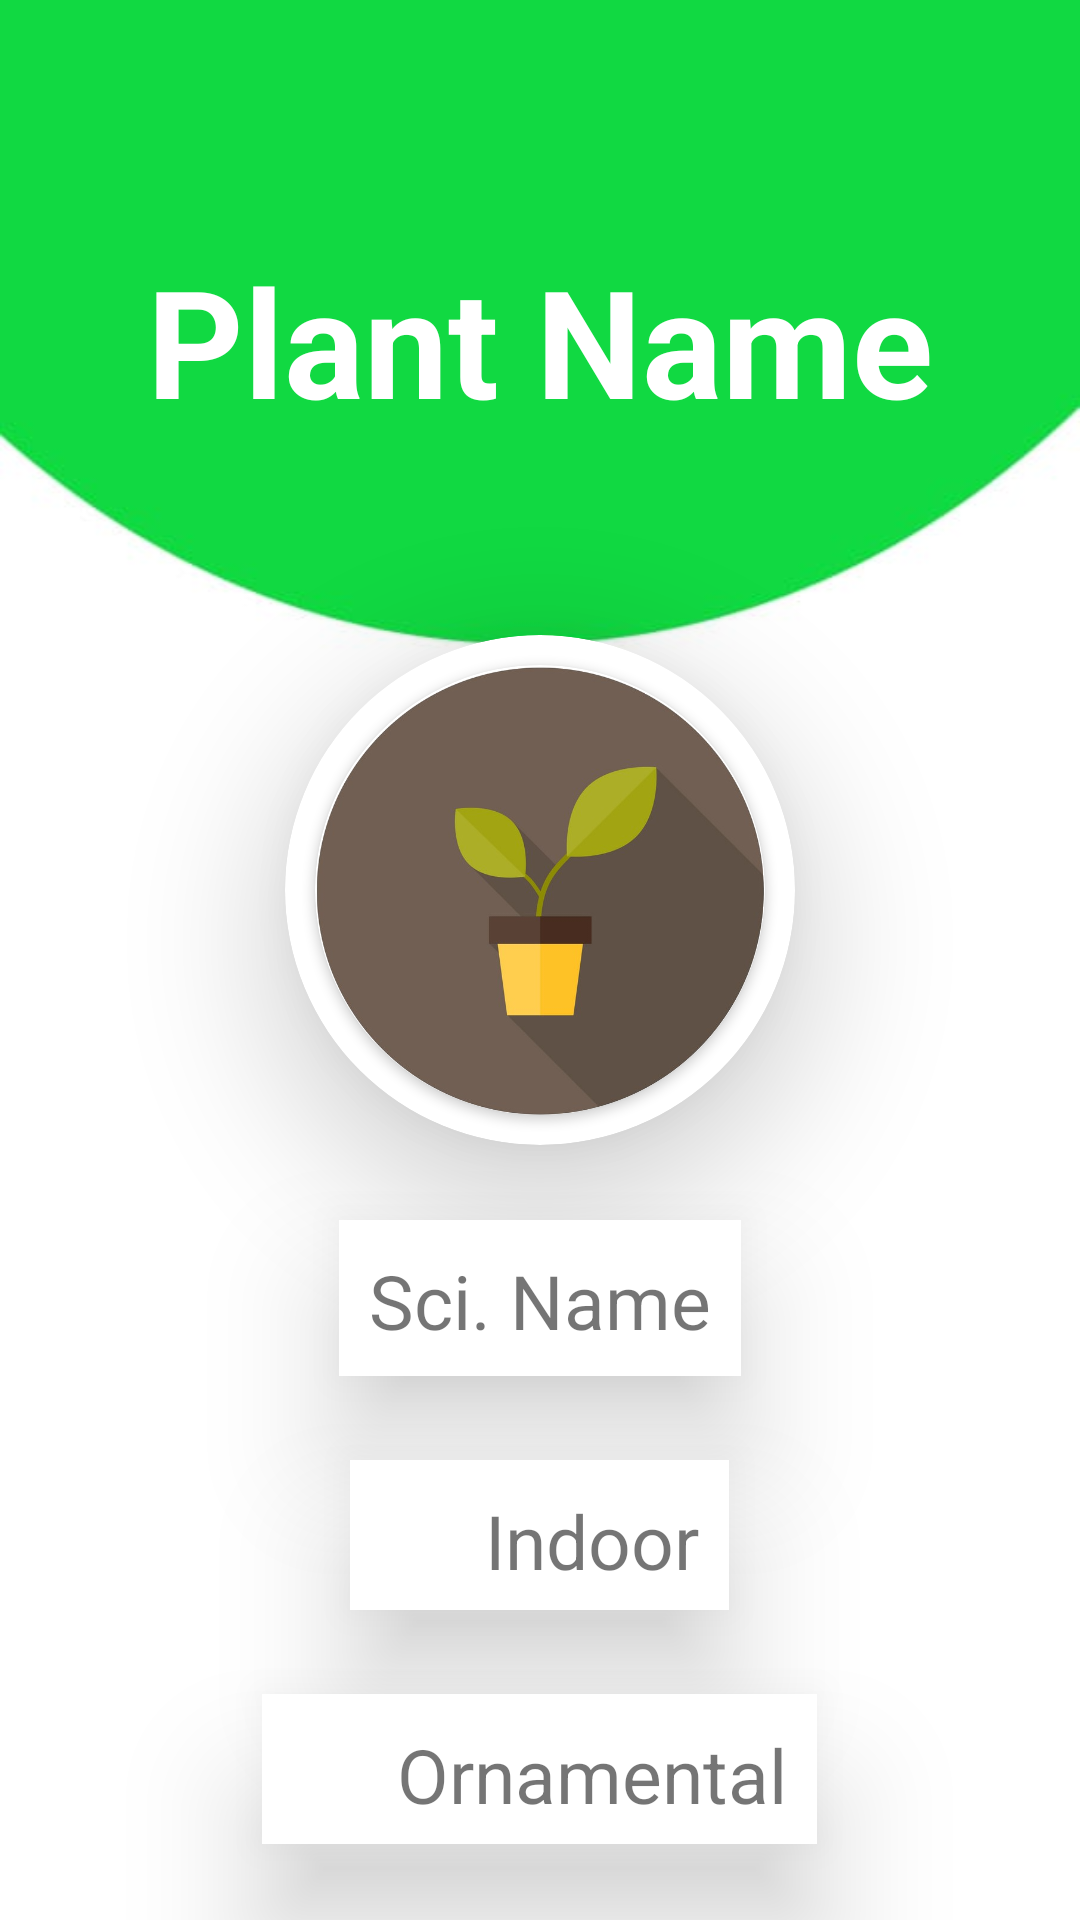

Layout XML and referenced resources for this Android screen:
<!-- AndroidManifest.xml: application theme Theme.Gardenry -->
<!-- res/layout/activity_about_plant.xml -->
<?xml version="1.0" encoding="utf-8"?>
<RelativeLayout xmlns:android="http://schemas.android.com/apk/res/android"
    xmlns:app="http://schemas.android.com/apk/res-auto"
    xmlns:tools="http://schemas.android.com/tools"
    android:layout_width="match_parent"
    android:layout_height="match_parent"
    tools:context=".AboutPlant"
    android:background="@drawable/bg_about_plant">

        <LinearLayout
            android:id="@+id/ll_name_about_plant"
            android:layout_width="match_parent"
            android:layout_height="wrap_content"
            android:layout_marginBottom="40dp">
                <TextView
                    android:id="@+id/txt_name_about_plant"
                    android:layout_width="match_parent"
                    android:layout_height="wrap_content"
                    android:text="Plant Name"
                    android:gravity="center"
                    android:textSize="50dp"
                    android:textColor="@color/white"
                    android:textStyle="bold"
                    android:layout_marginTop="80dp"/>
        </LinearLayout>



        <androidx.cardview.widget.CardView
            android:layout_width="170dp"
            android:layout_height="170dp"
            app:cardCornerRadius="250dp"
            app:cardBackgroundColor="@color/white"
            android:outlineSpotShadowColor="@color/black"
            android:layout_centerHorizontal="true"
            android:layout_below="@id/ll_name_about_plant"
            android:layout_margin="25dp"
            app:cardElevation="25dp"
            android:id="@+id/cv_image_about_plant">

                <androidx.cardview.widget.CardView
                    android:layout_width="150dp"
                    android:layout_height="150dp"
                    app:cardCornerRadius="250dp"
                    android:layout_gravity="center"
                    >

                        <ImageView
                            android:id="@+id/img_plantimage_about_plant"
                            android:layout_width="150dp"
                            android:layout_height="150dp"
                            android:src="@drawable/new_plant"
                            android:layout_gravity="center"
                            android:scaleType="centerCrop"/>

                </androidx.cardview.widget.CardView>

        </androidx.cardview.widget.CardView>

        <TextView
            android:id="@+id/txt_sci_name"
            android:layout_width="wrap_content"
            android:layout_height="52dp"
            android:text="Sci. Name"
                android:layout_below="@+id/cv_image_about_plant"
                android:layout_centerHorizontal="true"
                android:textAlignment="center"
                android:background="@color/white"
                android:elevation="25dp"
                android:padding="10dp"
                android:textSize="25dp"/>


        <LinearLayout
            android:id="@+id/ll_indoor_about_plant"
            android:layout_width="wrap_content"
            android:layout_height="50dp"
            android:orientation="horizontal"
            android:layout_below="@id/txt_sci_name"
            android:layout_centerHorizontal="true"
            android:textAlignment="center"
            android:background="@color/white"
            android:elevation="25dp"
            android:padding="10dp"
            android:layout_margin="28dp">
                <ImageView
                    android:id="@+id/img_tick_indoor_about_plants"
                    android:layout_width="35dp"
                    android:layout_height="35dp"
                        android:src="@drawable/wrong_mark"/>
                <TextView
                    android:layout_width="wrap_content"
                    android:layout_height="50dp"
                    android:text="Indoor"
                    android:layout_below="@+id/cv_image_about_plant"
                    android:layout_centerHorizontal="true"

                    android:textSize="25dp"/>
        </LinearLayout>

        <LinearLayout
            android:id="@+id/ll_ornamental_about_plant"
            android:layout_width="wrap_content"
            android:layout_height="50dp"
            android:orientation="horizontal"
            android:layout_below="@id/ll_indoor_about_plant"
            android:layout_centerHorizontal="true"
            android:textAlignment="center"
            android:background="@color/white"
            android:elevation="25dp"
            android:padding="10dp">
                <ImageView
                    android:id="@+id/img_tick_ornamental_about_plants"
                    android:layout_width="35dp"
                    android:layout_height="35dp"
                    android:src="@drawable/wrong_mark"/>
                <TextView
                    android:layout_width="wrap_content"
                    android:layout_height="50dp"
                    android:text="Ornamental"
                    android:layout_below="@+id/cv_image_about_plant"
                    android:layout_centerHorizontal="true"

                    android:textSize="25dp"/>
        </LinearLayout>

        <LinearLayout
            android:id="@+id/ll_productive_about_plant"
            android:layout_width="wrap_content"
            android:layout_height="50dp"
            android:orientation="horizontal"
            android:layout_below="@id/ll_ornamental_about_plant"
            android:layout_centerHorizontal="true"
            android:textAlignment="center"
            android:background="@color/white"
            android:elevation="25dp"
            android:padding="10dp"
            android:layout_margin="28dp">
                <ImageView
                    android:id="@+id/img_tick_productive_about_plants"
                    android:layout_width="35dp"
                    android:layout_height="35dp"
                    android:src="@drawable/wrong_mark"/>
                <TextView
                    android:layout_width="wrap_content"
                    android:layout_height="50dp"
                    android:text="Productive"
                    android:layout_below="@+id/cv_image_about_plant"
                    android:layout_centerHorizontal="true"

                    android:textSize="25dp"/>
        </LinearLayout>

</RelativeLayout>
<!-- resources referenced by this layout -->
<resources>
  <color name="black">#FF000000</color>
  <color name="white">#FFFFFFFF</color>
  <!-- drawable bg_about_plant: jpg bitmap (drawable-v24, 8294 bytes) -->
  <!-- drawable new_plant: png bitmap (drawable-v24, 149062 bytes) -->
  <style name="Theme.Gardenry" parent="Theme.MaterialComponents.DayNight.NoActionBar">
          
          <item name="colorPrimary">#20652F</item>
          <item name="colorPrimaryVariant">#10551F</item>
          <item name="colorOnPrimary">@color/white</item>
          
          <item name="colorSecondary">@color/teal_200</item>
          <item name="colorSecondaryVariant">@color/teal_700</item>
          <item name="colorOnSecondary">@color/black</item>
          
          <item name="android:statusBarColor" tools:targetApi="l">?attr/colorPrimaryVariant</item>
          
          <item name="windowNoTitle">true</item>
          <item name="windowActionBar">false</item>
          <item name="fontFamily">@font/josefin_font_family</item>
      </style>
  <color name="teal_200">#FF03DAC5</color>
  <color name="teal_700">#FF018786</color>
</resources>
